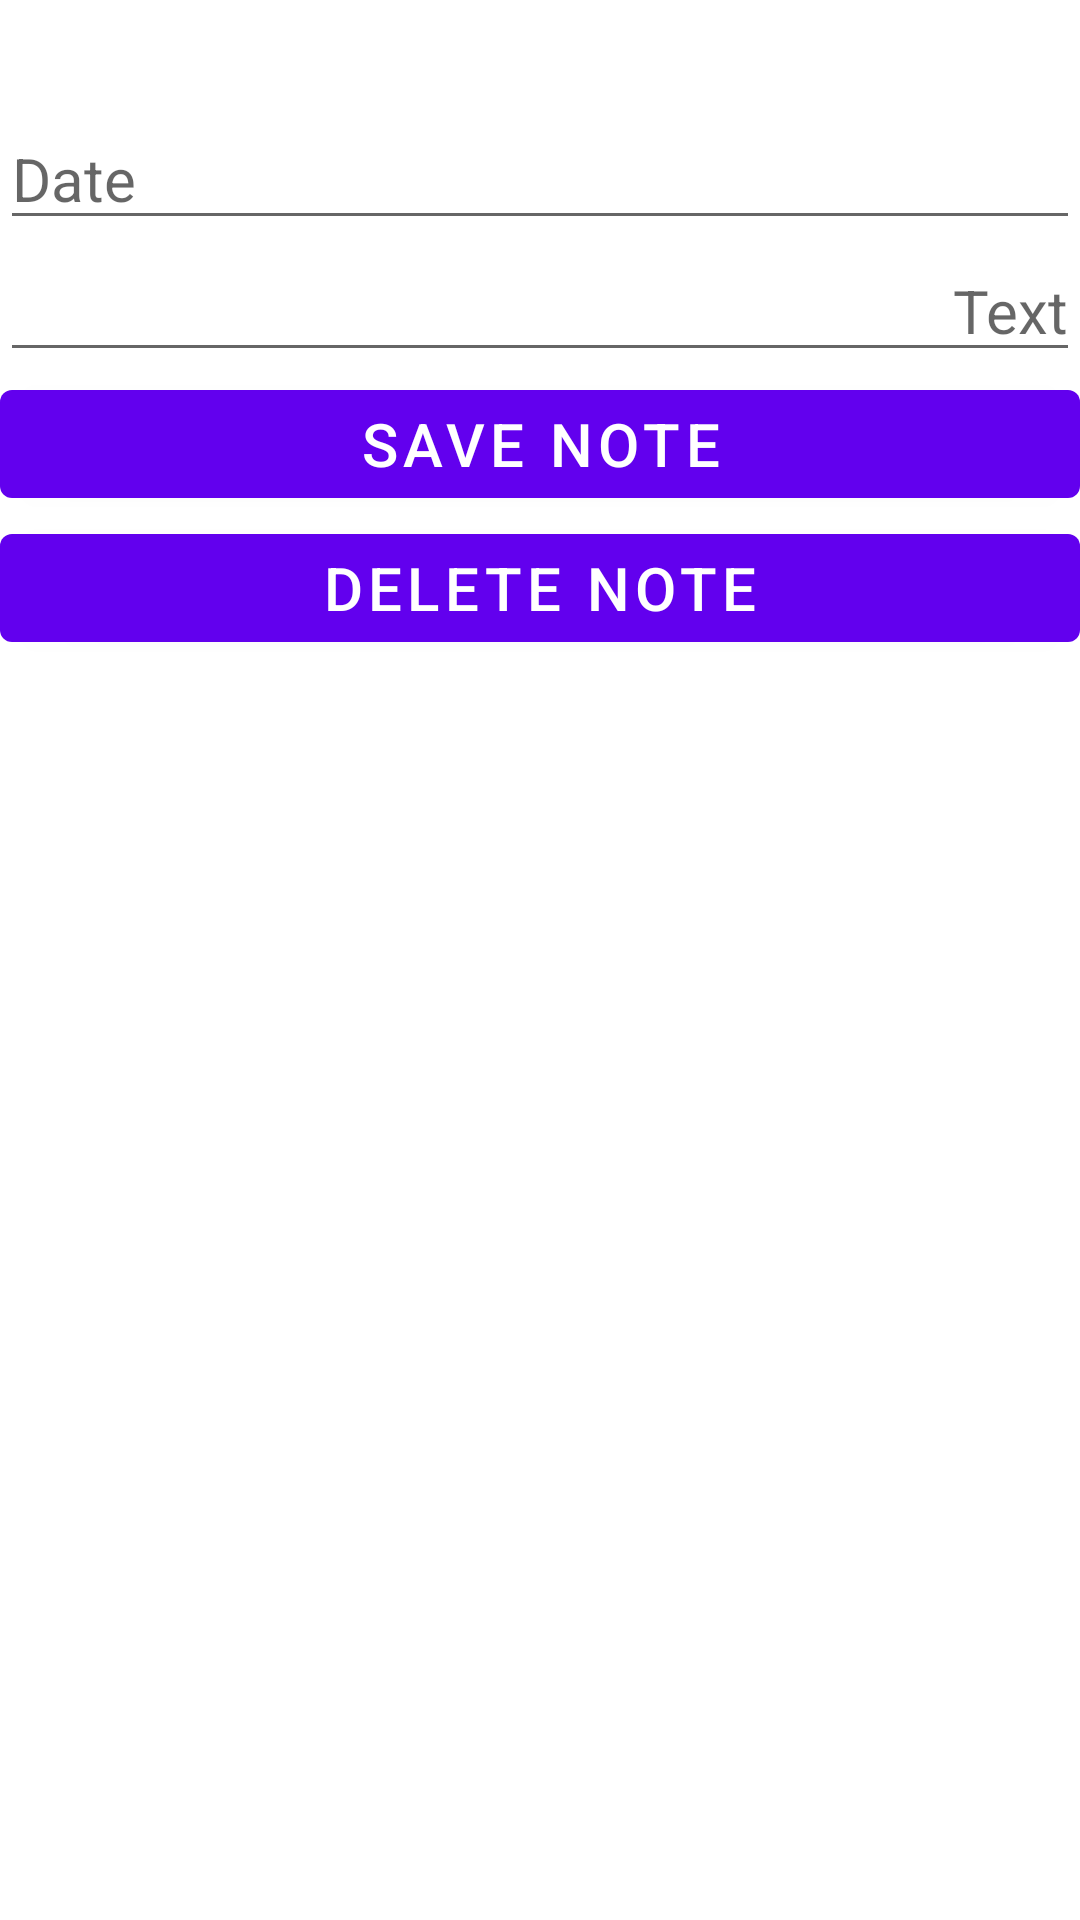

Produce the Android XML layout that renders to this screen, including the resource entries it uses.
<!-- AndroidManifest.xml: application theme Theme.CityApp -->
<!-- res/layout/fragment_note_details.xml -->
<?xml version="1.0" encoding="utf-8"?>
<LinearLayout xmlns:android="http://schemas.android.com/apk/res/android"
    xmlns:tools="http://schemas.android.com/tools"
    android:id="@+id/note_details_portrait_fragment"
    android:layout_width="match_parent"
    android:layout_height="match_parent"
    android:orientation="vertical"
    tools:context=".ui.details.NoteDetailsFragment">

    <TextView
        android:id="@+id/note_name"
        style="@style/note_header"
        android:gravity="center"
        tools:text="@string/test_text" />

    <EditText
        android:id="@+id/note_date"
        style="@style/note_details"
        android:inputType="date"
        android:gravity="start"
        android:hint="@string/hint_date"
        tools:text="@string/test_text" />

    <EditText
        android:id="@+id/note_description"
        style="@style/note_details"
        android:gravity="end"
        android:hint="@string/hint_text"
        tools:text="@string/test_text" />

    <com.google.android.material.button.MaterialButton
        android:id="@+id/note_save"
        android:layout_gravity="bottom"
        style="@style/note_details"
        android:text="@string/save"
        />
    <com.google.android.material.button.MaterialButton
        android:id="@+id/note_delete"
        style="@style/note_details"
        android:layout_gravity="bottom"
        android:text="@string/delete_note"
        />

</LinearLayout>
<!-- resources referenced by this layout -->
<resources>
  <string name="delete_note">DELETE NOTE</string>
  <string name="hint_date">Date</string>
  <string name="hint_text">Text</string>
  <string name="save">SAVE NOTE</string>
  <string name="test_text">Test Note</string>
  <style name="note_details">
      <item name="android:layout_width">match_parent</item>
      <item name="android:layout_height">wrap_content</item>
      <item name="android:layout_margin">@dimen/default_padding</item>
      <item name="android:textSize">20sp</item>
  
      </style>
  <style name="note_header">
      <item name="android:layout_width">match_parent</item>
      <item name="android:layout_height">wrap_content</item>
      <item name="android:layout_margin">@dimen/default_padding</item>
      <item name="android:textSize">27sp</item>
      </style>
  <style name="Theme.CityApp" parent="Theme.MaterialComponents.DayNight.NoActionBar">
          
          <item name="colorPrimary">@color/purple_500</item>
          <item name="colorPrimaryVariant">@color/purple_700</item>
          <item name="colorOnPrimary">@color/white</item>
          
          <item name="colorSecondary">@color/teal_200</item>
          <item name="colorSecondaryVariant">@color/teal_700</item>
          <item name="colorOnSecondary">@color/black</item>
          
          <item name="android:statusBarColor" tools:targetApi="l">?attr/colorPrimaryVariant</item>
          
      </style>
  <color name="purple_500">#FF6200EE</color>
  <color name="purple_700">#FF3700B3</color>
  <color name="white">#FFFFFFFF</color>
  <color name="teal_200">#FF03DAC5</color>
  <color name="teal_700">#FF018786</color>
  <color name="black">#FF000000</color>
</resources>
